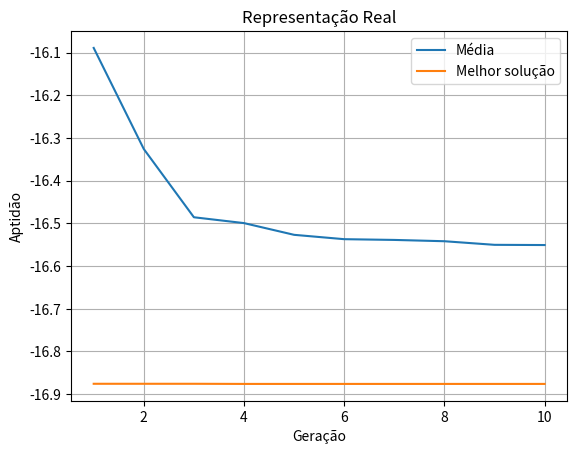
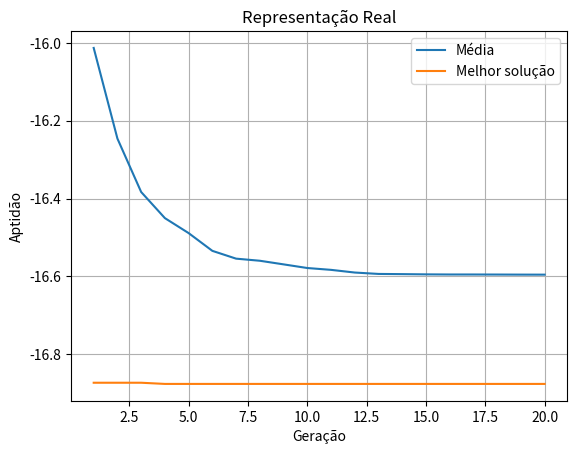

Here is the Python script that generated these plots, in order:
import random
import math

class Cromossomo:
    def __init__(self, valor):
        self.valor = valor
        self.x = (-20) + (20 + 20) * (self.valor / (pow(2, 10) - 1))
        self.aptidao = math.cos(self.x) * self.x + 2

    def get_valor(self):
        return self.valor

    def get_x(self):
        return self.x

    def get_aptidao(self):
        return self.aptidao

    def atualiza(self):

        self.x = (-20) + (20 + 20) * (self.valor / (pow(2, 10) - 1))
        self.aptidao = math.cos(self.x) * self.x + 2
       
    #mutacao de limite
    def mutacao(self):
        taxa_mutacao = random.uniform(0, 1)

        if(taxa_mutacao <= 0.1):
               
            if(random.uniform(0,1) < 0.5):
                self.valor = -20
            else:
                self.valor = 20

def cria_populacao(numero_populacao):

    populacao = [
        Cromossomo(random.uniform(-20, 20)) for x in range(0, numero_populacao)
    ]
    return populacao


def selecao_torneio(populacao):
    pais = []
    pop = populacao.copy()
    for _ in range(0, len(pop)):
        a = random.choice(pop)  # Pega um cromossomo
        b = random.choice(pop)  # Pega um cromossomo

    # Verifica quem é menor. O menor se torna um pai para a nova geração
        if (a.get_aptidao() < b.get_aptidao()):
            pai = a
        else:
            pai = b

        pais.append(pai)

    return pais


def crossover_mutacao(pais):
    nova_geracao = []
    tam = 0
    pai = pais.copy()

    alpha = 0.5
   
    while tam < len(pai):
        taxa_cross = random.uniform(0, 1) * 100

        paiUm = pai[tam]
        paiDois = pai[tam + 1]

        if taxa_cross <= 90:
            # crossover blx-alfa

            beta = random.uniform((-1 * alpha), (1 + alpha))

            cromossomo_pai_um = paiUm.get_valor()
            cromossomo_pai_dois = paiDois.get_valor()

            filhoUm = cromossomo_pai_um + (beta * (cromossomo_pai_dois - cromossomo_pai_um))
            filhoDois = cromossomo_pai_dois + (beta * (cromossomo_pai_um - cromossomo_pai_dois))

            filhoUm = Cromossomo(filhoUm)
            filhoDois = Cromossomo(filhoDois)

        else:
            filhoUm = paiUm
            filhoDois = paiDois

        filhoUm.mutacao()
        filhoDois.mutacao()

        filhoUm.atualiza()
        filhoDois.atualiza()

        nova_geracao.append(filhoUm)
        nova_geracao.append(filhoDois)
        tam = tam + 2

    return nova_geracao


def elitismo(nova_geracao, populacao):

    melhor_pai = sorted(populacao, key=Cromossomo.get_aptidao)[0]
    filhos_ordenados = sorted(nova_geracao, key=Cromossomo.get_aptidao, reverse=True)
    pior_filho = filhos_ordenados[0]
    indice = nova_geracao.index(pior_filho)

    if melhor_pai.get_aptidao() < pior_filho.get_aptidao():
        nova_geracao[indice] = melhor_pai
    return nova_geracao


def escreve_arquivo(texto, geracao):
    arquivo = open('geracao_'+str(geracao)+'.csv', 'w')
    arquivo.write(texto + '\n')
    arquivo.close()


def conteudo_arquivo(melhores, geracao, media):
    texto = ''

    if (geracao == 10):

        texto = '\t;Gen 1; Gen 2; Gen 3; Gen 4; Gen 5; Gen 6; Gen 7;  Gen 8; Gen 9; Gen 10 \n Exe 1;'

    else:

        texto = '\t;Gen 1; Gen 2; Gen 3; Gen 4; Gen 5; Gen 6; Gen 7;  Gen 8; Gen 9; Gen 10; Gen 11; Gen 12; Gen 13; Gen 14; Gen 15; Gen 16; Gen 17;  Gen 18; Gen 19; Gen 20\n Exe 1;'
        
    j = 1
    for cromossomo in melhores:
        j = j + 1
        for i in range(0, len(cromossomo)):
            # print(cromossomo)
            texto = texto + str(round(cromossomo[i], 5)).replace('.', ',') + ';'
        texto = texto + '\n Exe ' + str(j) + ';'

    texto += '\n\n'

    texto += 'Média: ;'


    for valor in media:
        texto = texto + str(round(valor, 5)).replace('.', ',') + ';'

 
    return texto


def media_melhores(melhores):
    media_melhores = []
   
    for linha in melhores:
        soma = 0
        for cromossomo in linha:
            soma += cromossomo
        media_melhores.append(soma/10)

    return media_melhores


def grafico(geracao, media, melhor_solucao):
    import matplotlib.pyplot as plt

    x = [i for i in range(1, geracao+1)]

    plt.plot(x, media, label="Média")
    plt.plot(x, melhor_solucao, label="Melhor solução")
    plt.ylabel("Aptidão")
    plt.xlabel("Geração")
    plt.title("Representação Real")
    plt.grid()
    plt.legend(loc="best")
    plt.savefig('geracao' +str(geracao)+ '.png')
    plt.close()
        

def imprimeEnxame(enxame):
    for particula in enxame:
        print(str(round(particula.get_aptidao(), 5)), end=" ")
    print()


def main():

    numero_populacao = 10
    pais = []
    geracoes = [10,20]
   

    for geracao in geracoes:

        melhores_melhores = []
       
        for _ in range(10): #NUMERO DE EXECUCOES

            # 1° Passo: Criar População c/ aptidão
            populacao = cria_populacao(numero_populacao)
            melhores = []
            cruzado = []  
            for _ in range(geracao): #QUANTIDADE DE GERACOES
                               
                # 2° Passo: Seleção por Torneio
                pais = selecao_torneio(populacao)
           
                # 3° Passo: Crossover & Mutação & Atualiza
                cruzado = crossover_mutacao(pais)      
           
                # 4° Passo: Elitismo
                new_geracao = elitismo(cruzado, populacao)

                populacao = new_geracao

                melhor_geracao = sorted(populacao, key=Cromossomo.get_aptidao)[0]
                melhor_geracao_aptidao = melhor_geracao.get_aptidao()
                melhores.append(melhor_geracao_aptidao)

            #print(melhores) #Lista com os melhores de cada GERACAO
            melhores_melhores.append(melhores) #Lista com os melhores de cada EXECUCAO

       
        for i in range(len(melhores_melhores)):
            print(melhores_melhores[i])
           
       
        media = []
        for i in range(geracao): #Quantidade de GERACOES
            media.append(0)
            for j in range(10): #Quantidade de EXECUCOES
                media[i] += melhores_melhores[j][i]
            media[i] /= 10



        pos_melhor = 0
        menor_aptidao = melhores_melhores[0][-1]
        
        for i in range(1, len(melhores_melhores)):
            if (menor_aptidao > melhores_melhores[i][-1]):
                menor_aptidao = melhores_melhores[i][-1]
                pos_melhor = i

        melhor_solucao = melhores_melhores[pos_melhor]


        print(pos_melhor, '\n\n')

        ##print(melhor_solucao)

        grafico(geracao, media, melhor_solucao)


        escreve_arquivo(conteudo_arquivo(melhores_melhores, geracao, media), geracao)

    #media = media_melhores(melhores_melhores)
    #print (media,"\n\n")

main()
